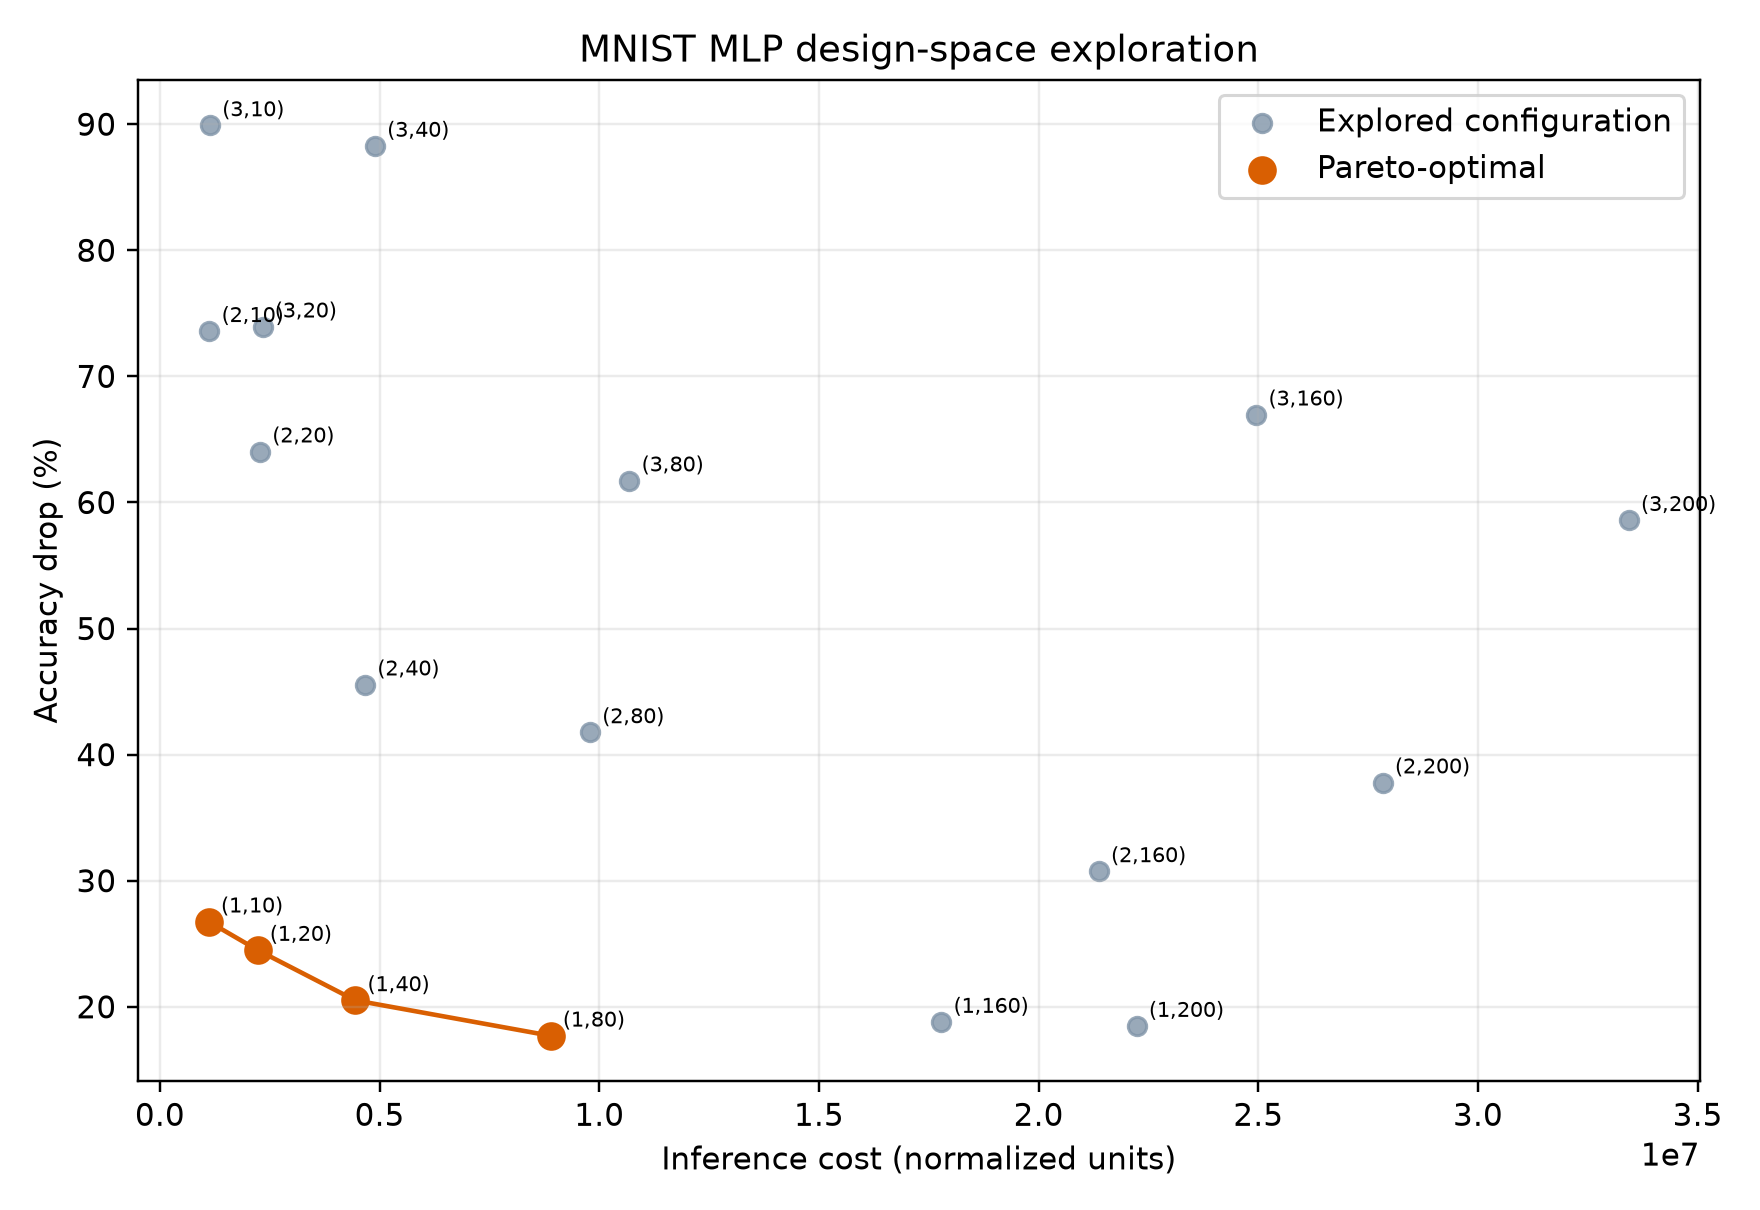

Source data for this figure (header and first rows):
layers, width, weights, macs, cost, accuracy, accuracy_drop, epochs, batch_size, learning_rate, device, seconds
1, 10, 7940, 7940, 1111600, 73.25, 26.75, 2, 256, 0.01, cpu, 1.421
1, 20, 15880, 15880, 2223200, 75.5, 24.5, 2, 256, 0.01, cpu, 0.7334
1, 40, 31760, 31760, 4446400, 79.49, 20.51, 2, 256, 0.01, cpu, 0.6628
1, 80, 63520, 63520, 8892800, 82.3, 17.7, 2, 256, 0.01, cpu, 0.8177
